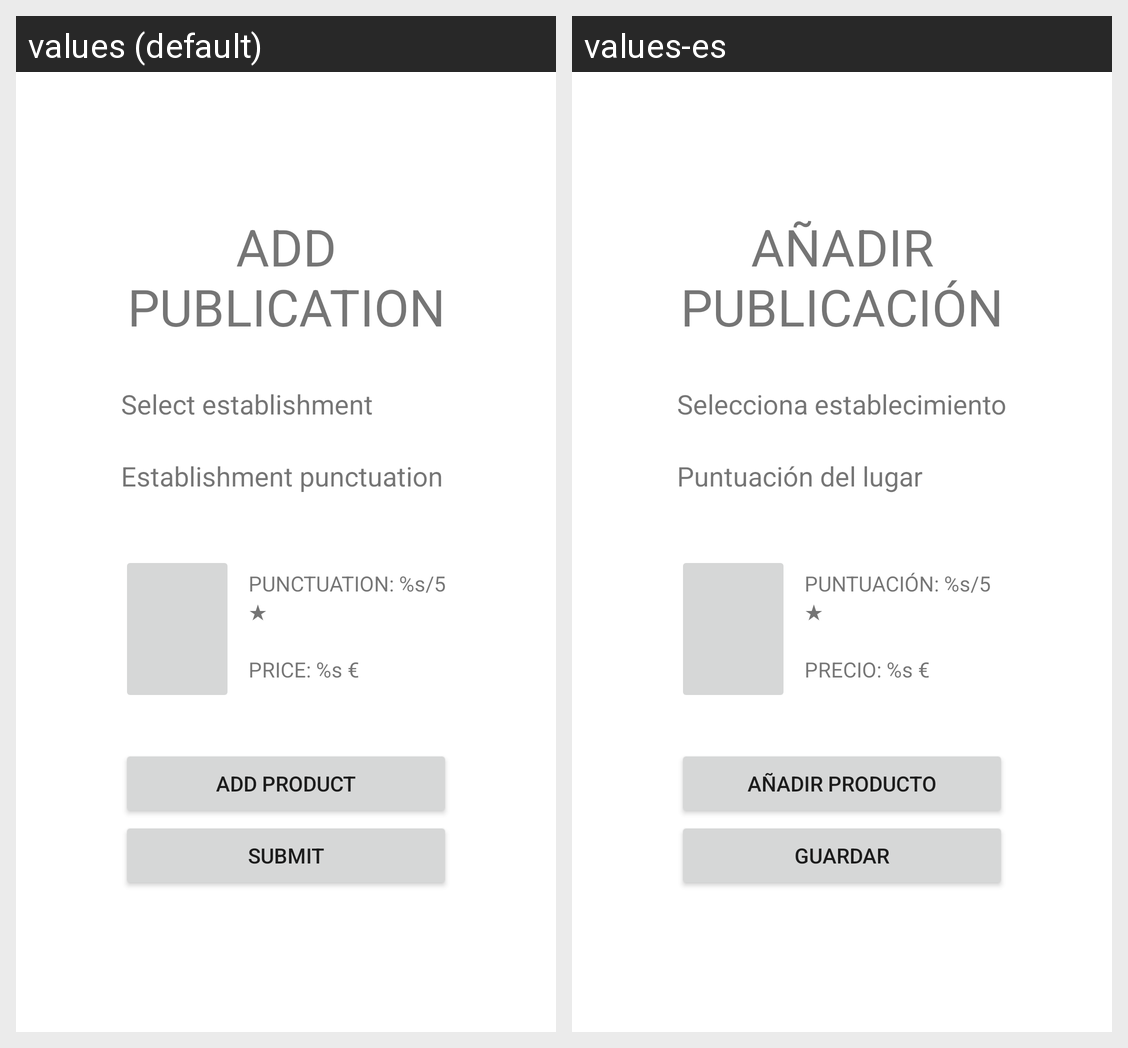

Locale-by-locale string values for the Android screen shown in this grid:
Android screen res/layout/activity_add_publication.xml rendered under 2 locales, left to right: values (default), values-es. Device: Nexus 5 (rendered at 1080×1920; each locale shown at half size, 540×960, under a caption strip naming it); theme Theme.Toteco_app.
Strings drawn on this screen, with the default value and each locale's value (text and hints the layout hard-codes, and strings that could not be matched under every locale, appear in the picture but are not listed):

add_publication
  values: Add publication
  values-es: Añadir publicación

add_publication_establishment_add
  values: Select establishment
  values-es: Selecciona establecimiento

add_publication_establishment_punctuation
  values: Establishment punctuation
  values-es: Puntuación del lugar

card_punctuation
  values: PUNCTUATION: %s/5 ★
  values-es: PUNTUACIÓN: %s/5 ★

card_price
  values: PRICE: %s €
  values-es: PRECIO: %s €

add_product
  values: Add product
  values-es: Añadir producto

submit
  values: Submit
  values-es: Guardar
